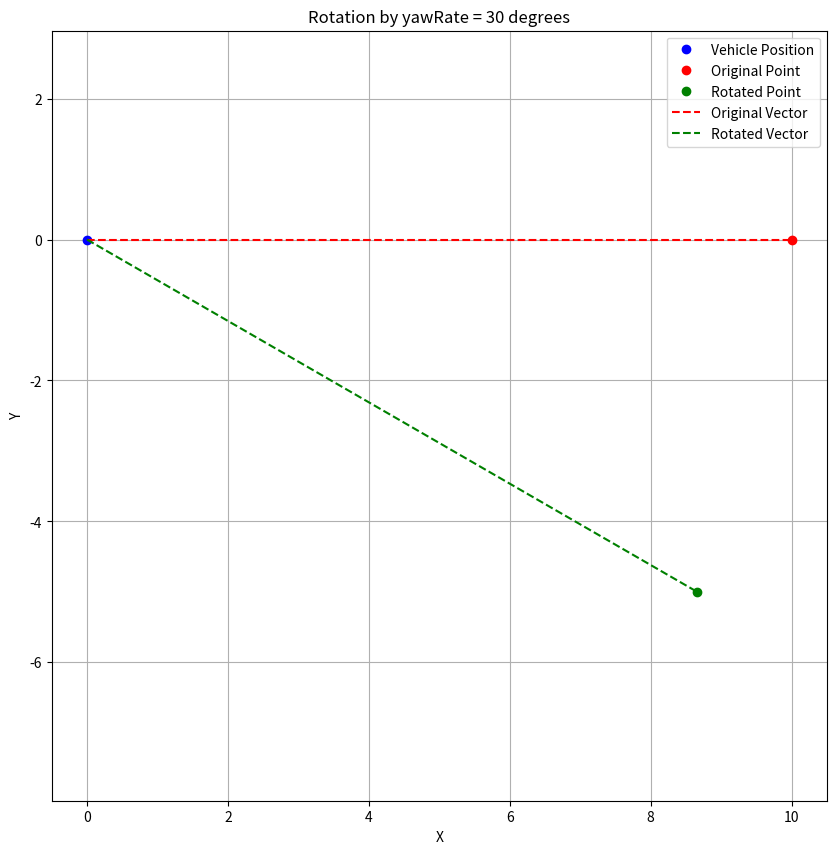

Here is the Python script that generated this plot:
import numpy as np
import matplotlib.pyplot as plt
from math import sin, cos, radians

def plot_rotation(yawRate, point, position):
    # Calculate the rotation matrix based on yawRate
    rotation_matrix = np.array([
        [cos(-radians(yawRate)), -sin(-radians(yawRate))],
        [sin(-radians(yawRate)), cos(-radians(yawRate))]
    ])
    
    # Calculate the difference between the point and the current position
    diff = np.array([point[0] - position[0], point[1] - position[1]])
    
    # Apply the rotation matrix to the difference vector
    rotated_diff = rotation_matrix.dot(diff)
    
    # Calculate the new point position after rotation
    rotated_point = position + rotated_diff
    
    # Plotting the original and rotated points
    plt.figure(figsize=(10, 10))
    
    # Plot the vehicle's position
    plt.plot(position[0], position[1], 'bo', label='Vehicle Position')
    
    # Plot the original point
    plt.plot(point[0], point[1], 'ro', label='Original Point')
    
    # Plot the rotated point
    plt.plot(rotated_point[0], rotated_point[1], 'go', label='Rotated Point')
    
    # Draw lines for better visualization
    plt.plot([position[0], point[0]], [position[1], point[1]], 'r--', label='Original Vector')
    plt.plot([position[0], rotated_point[0]], [position[1], rotated_point[1]], 'g--', label='Rotated Vector')
    
    # Set plot details
    plt.xlabel('X')
    plt.ylabel('Y')
    plt.title(f'Rotation by yawRate = {yawRate} degrees')
    plt.legend()
    plt.grid(True)
    plt.axis('equal')
    plt.show()

# Example usage
yawRate = 30  # degrees
point = [10, 0]
position = [0, 0]

plot_rotation(yawRate, point, position)
